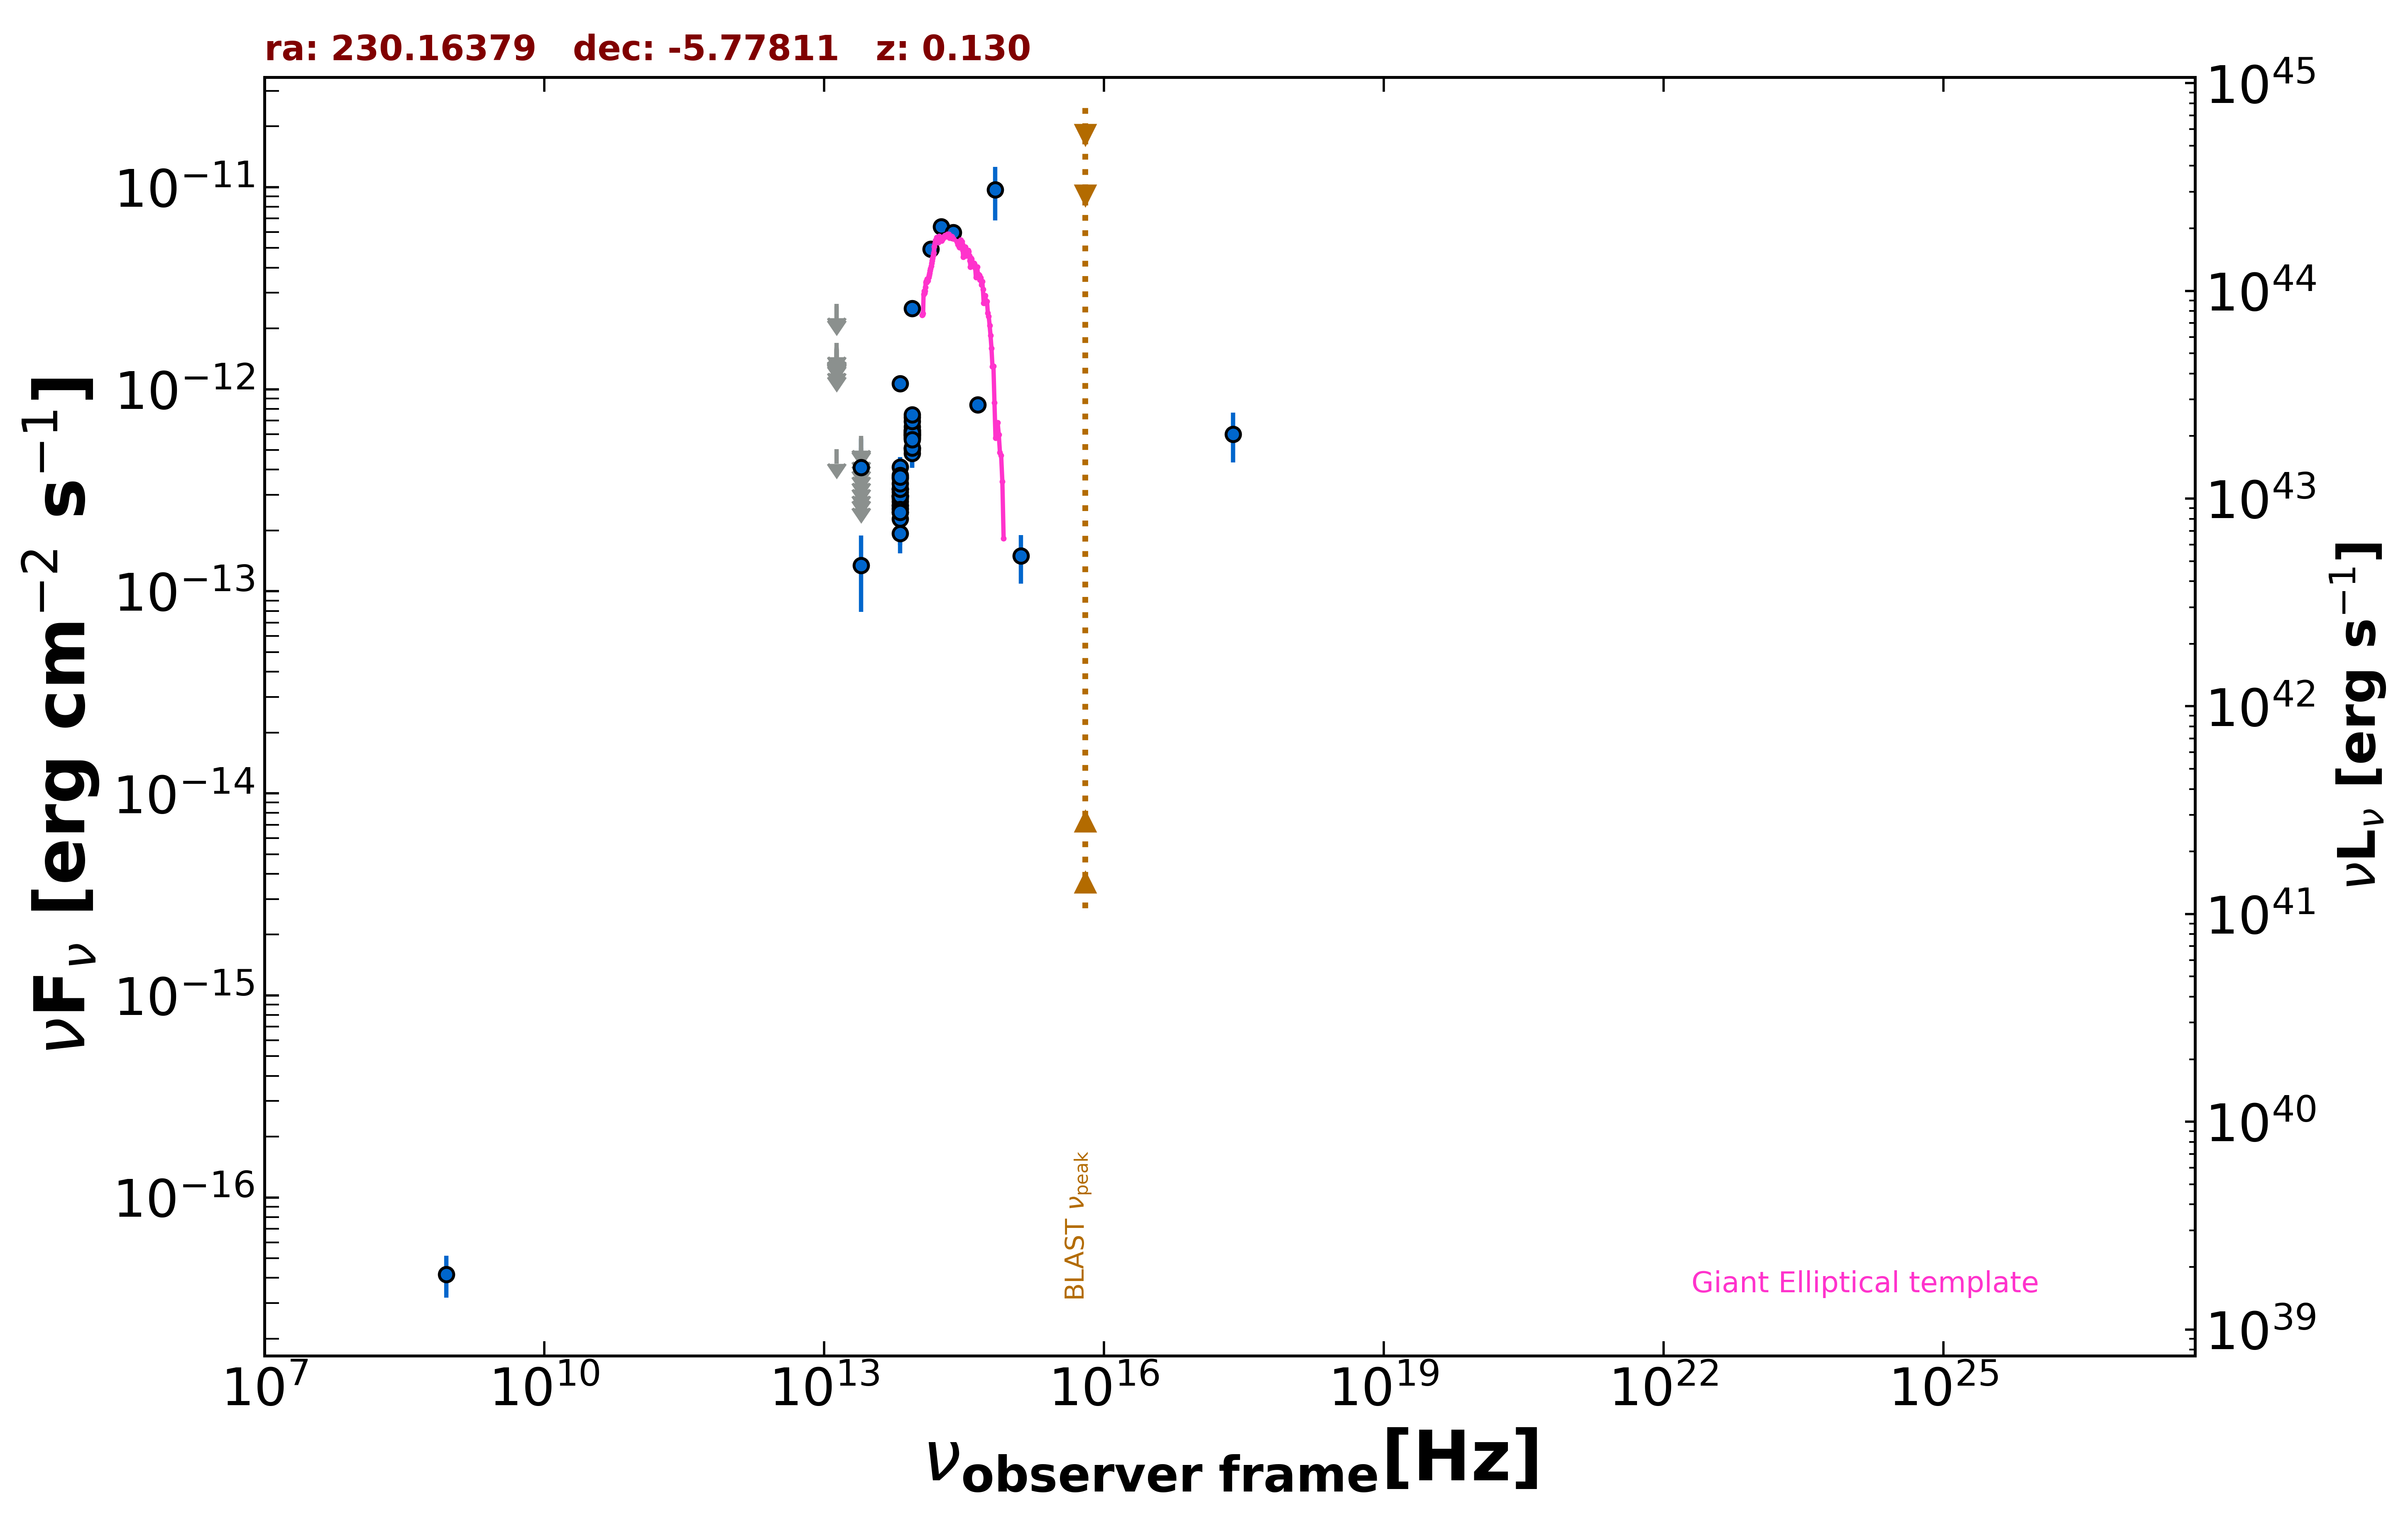

Data behind this chart, as committed beside it:
freq., flux, err_flux, MJD_start, MJD_end, flag, catalog, reference
8.870e+08, 4.169e-17, 9.760e-18, 55000, 55000, , RACS, Hale et al. 2021  PASA  38  e058
2.418e+17, 5.997e-13, 1.649e-13, 55000, 55000, , RASS, Boller et al. 2016  A&A  103  1
1.389e+14, 4.942e-12, 2.920e-13, 55000, 55000, , 2MASS, Skrutskie et al. 2006  AJ  131  1163
1.804e+14, 6.372e-12, 5.110e-13, 55000, 55000, , 2MASS, Skrutskie et al. 2006  AJ  131  1163
2.427e+14, 5.979e-12, 4.190e-13, 55000, 55000, , 2MASS, Skrutskie et al. 2006  AJ  131  1163
8.817e+13, 2.510e-12, 5.000e-15, 55000, 55000, , UNWISE, Schlafly et al. 2019  ApJS  240  30
6.517e+13, 1.068e-12, 5.000e-15, 55000, 55000, , UNWISE, Schlafly et al. 2019  ApJS  240  30
8.817e+13, 5.949e-13, 5.045e-14, 55000, 55000, , WISE, Wright et al. 2010  AJ  140  1868
6.517e+13, 2.961e-13, 2.595e-14, 55000, 55000, , WISE, Wright et al. 2010  AJ  140  1868
2.498e+13, 1.341e-13, 5.494e-14, 55000, 55000, , WISE, Wright et al. 2010  AJ  140  1868
1.363e+13, 5.044e-13, 0.000e+00, 55000, 55000, UL, WISE, Wright et al. 2010  AJ  140  1868
8.817e+13, 5.857e-13, 9.970e-14, 55236, 55236, , WISEME, Wright et al. 2010  AJ  140  1868
6.517e+13, 2.461e-13, 6.420e-14, 55236, 55236, , WISEME, Wright et al. 2010  AJ  140  1868
2.498e+13, 3.756e-13, 0.000e+00, 55236, 55236, UL, WISEME, Wright et al. 2010  AJ  140  1868
1.363e+13, 2.645e-12, 0.000e+00, 55236, 55236, UL, WISEME, Wright et al. 2010  AJ  140  1868
8.817e+13, 7.279e-13, 4.430e-14, 55414, 55414, , WISEME, Wright et al. 2010  AJ  140  1868
6.517e+13, 2.661e-13, 4.060e-14, 55414, 55414, , WISEME, Wright et al. 2010  AJ  140  1868
8.817e+13, 6.517e-13, 8.490e-14, 55414, 55414, , WISEME, Wright et al. 2010  AJ  140  1868
6.517e+13, 2.929e-13, 5.730e-14, 55414, 55414, , WISEME, Wright et al. 2010  AJ  140  1868
2.498e+13, 5.871e-13, 0.000e+00, 55414, 55414, UL, WISEME, Wright et al. 2010  AJ  140  1868
1.363e+13, 1.616e-12, 0.000e+00, 55414, 55414, UL, WISEME, Wright et al. 2010  AJ  140  1868
8.817e+13, 5.949e-13, 8.855e-14, 55414, 55414, , WISEME, Wright et al. 2010  AJ  140  1868
6.517e+13, 2.654e-13, 5.340e-14, 55414, 55414, , WISEME, Wright et al. 2010  AJ  140  1868
2.498e+13, 4.100e-13, 1.548e-13, 55414, 55414, , WISEME, Wright et al. 2010  AJ  140  1868
1.363e+13, 1.520e-12, 0.000e+00, 55414, 55414, UL, WISEME, Wright et al. 2010  AJ  140  1868
8.817e+13, 5.862e-13, 9.710e-14, 55237, 55237, , WISEME, Wright et al. 2010  AJ  140  1868
6.517e+13, 2.988e-13, 6.100e-14, 55237, 55237, , WISEME, Wright et al. 2010  AJ  140  1868
2.498e+13, 3.042e-13, 0.000e+00, 55237, 55237, UL, WISEME, Wright et al. 2010  AJ  140  1868
1.363e+13, 2.575e-12, 0.000e+00, 55237, 55237, UL, WISEME, Wright et al. 2010  AJ  140  1868
8.817e+13, 5.739e-13, 8.545e-14, 55237, 55237, , WISEME, Wright et al. 2010  AJ  140  1868
6.517e+13, 3.620e-13, 5.960e-14, 55237, 55237, , WISEME, Wright et al. 2010  AJ  140  1868
2.498e+13, 3.489e-13, 0.000e+00, 55237, 55237, UL, WISEME, Wright et al. 2010  AJ  140  1868
1.363e+13, 1.554e-12, 0.000e+00, 55237, 55237, UL, WISEME, Wright et al. 2010  AJ  140  1868
8.817e+13, 5.120e-13, 1.035e-13, 55237, 55237, , WISEME, Wright et al. 2010  AJ  140  1868
6.517e+13, 2.282e-13, 5.905e-14, 55237, 55237, , WISEME, Wright et al. 2010  AJ  140  1868
2.498e+13, 4.634e-13, 0.000e+00, 55237, 55237, UL, WISEME, Wright et al. 2010  AJ  140  1868
1.363e+13, 1.598e-12, 0.000e+00, 55237, 55237, UL, WISEME, Wright et al. 2010  AJ  140  1868
8.817e+13, 6.270e-13, 9.390e-14, 55236, 55236, , WISEME, Wright et al. 2010  AJ  140  1868
6.517e+13, 2.872e-13, 5.970e-14, 55236, 55236, , WISEME, Wright et al. 2010  AJ  140  1868
2.498e+13, 4.329e-13, 0.000e+00, 55236, 55236, UL, WISEME, Wright et al. 2010  AJ  140  1868
1.363e+13, 1.577e-12, 0.000e+00, 55236, 55236, UL, WISEME, Wright et al. 2010  AJ  140  1868
8.817e+13, 5.713e-13, 9.195e-14, 55236, 55236, , WISEME, Wright et al. 2010  AJ  140  1868
6.517e+13, 2.953e-13, 6.305e-14, 55236, 55236, , WISEME, Wright et al. 2010  AJ  140  1868
2.498e+13, 5.128e-13, 0.000e+00, 55236, 55236, UL, WISEME, Wright et al. 2010  AJ  140  1868
1.363e+13, 1.585e-12, 0.000e+00, 55236, 55236, UL, WISEME, Wright et al. 2010  AJ  140  1868
8.817e+13, 5.096e-13, 9.920e-14, 55236, 55236, , WISEME, Wright et al. 2010  AJ  140  1868
6.517e+13, 2.579e-13, 6.455e-14, 55236, 55236, , WISEME, Wright et al. 2010  AJ  140  1868
2.498e+13, 5.738e-13, 0.000e+00, 55236, 55236, UL, WISEME, Wright et al. 2010  AJ  140  1868
1.363e+13, 1.353e-12, 0.000e+00, 55236, 55236, UL, WISEME, Wright et al. 2010  AJ  140  1868
8.817e+13, 6.212e-13, 8.955e-14, 55236, 55236, , WISEME, Wright et al. 2010  AJ  140  1868
6.517e+13, 3.109e-13, 5.960e-14, 55236, 55236, , WISEME, Wright et al. 2010  AJ  140  1868
2.498e+13, 4.036e-13, 0.000e+00, 55236, 55236, UL, WISEME, Wright et al. 2010  AJ  140  1868
1.363e+13, 1.697e-12, 0.000e+00, 55236, 55236, UL, WISEME, Wright et al. 2010  AJ  140  1868
8.817e+13, 5.960e-13, 9.260e-14, 55236, 55236, , WISEME, Wright et al. 2010  AJ  140  1868
6.517e+13, 2.779e-13, 6.215e-14, 55236, 55236, , WISEME, Wright et al. 2010  AJ  140  1868
2.498e+13, 3.296e-13, 0.000e+00, 55236, 55236, UL, WISEME, Wright et al. 2010  AJ  140  1868
1.363e+13, 1.414e-12, 0.000e+00, 55236, 55236, UL, WISEME, Wright et al. 2010  AJ  140  1868
8.817e+13, 4.999e-13, 4.150e-14, 55236, 55236, , WISEME, Wright et al. 2010  AJ  140  1868
6.517e+13, 3.211e-13, 5.260e-14, 55236, 55236, , WISEME, Wright et al. 2010  AJ  140  1868
8.817e+13, 4.813e-13, 4.085e-14, 55236, 55236, , WISEME, Wright et al. 2010  AJ  140  1868
... 24 more rows
